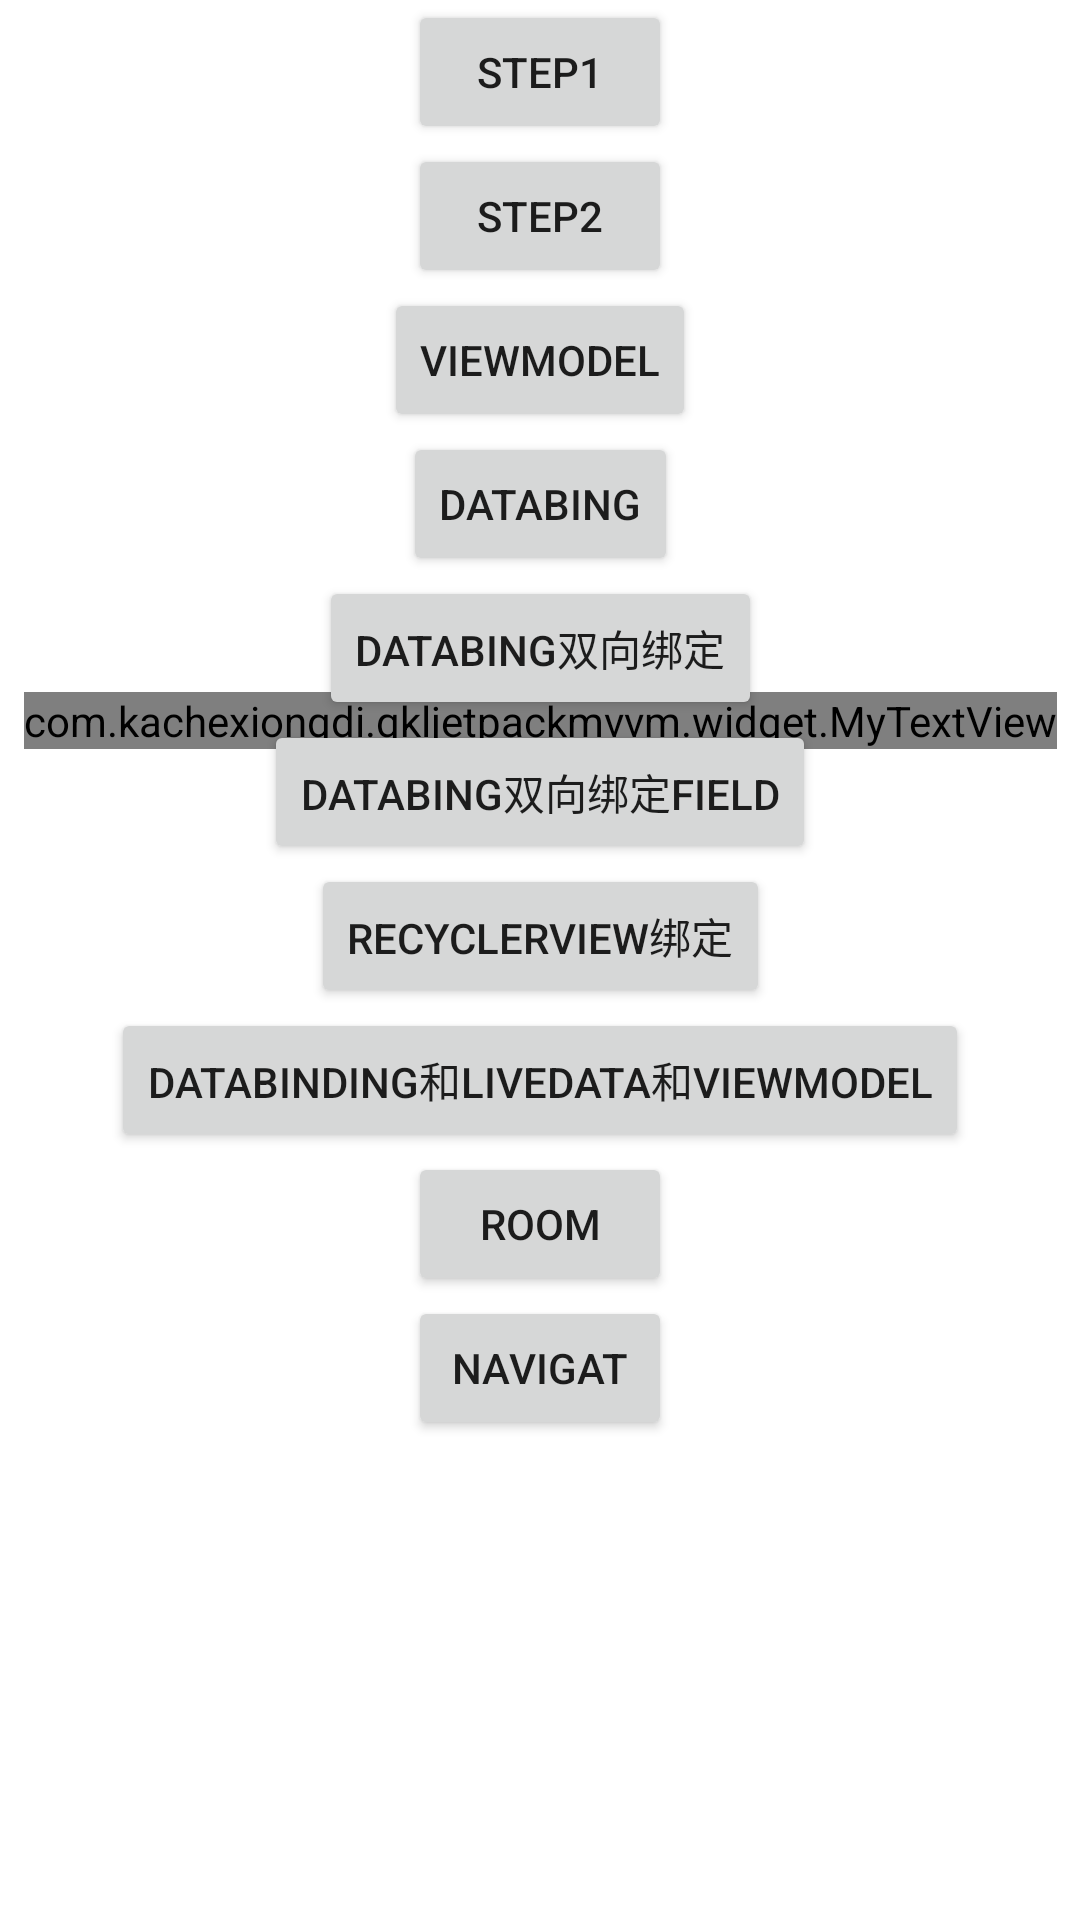

Android layout source for this screen:
<!-- AndroidManifest.xml: application theme Theme.QklJetpackMVVM -->
<!-- res/layout/activity_main.xml -->
<?xml version="1.0" encoding="utf-8"?>
<androidx.core.widget.NestedScrollView xmlns:android="http://schemas.android.com/apk/res/android"
    xmlns:app="http://schemas.android.com/apk/res-auto"
    xmlns:tools="http://schemas.android.com/tools"
    android:layout_width="match_parent"
    android:layout_height="match_parent"
    tools:context=".MainActivity">

    <androidx.constraintlayout.widget.ConstraintLayout xmlns:android="http://schemas.android.com/apk/res/android"
        xmlns:app="http://schemas.android.com/apk/res-auto"
        xmlns:tools="http://schemas.android.com/tools"
        android:layout_width="match_parent"
        android:layout_height="match_parent"
        tools:context=".MainActivity">

        <com.kachexiongdi.qkljetpackmvvm.widget.MyTextView
            android:id="@+id/my_text"
            android:layout_width="wrap_content"
            android:layout_height="wrap_content"
            android:text="Hello World!"
            app:layout_constraintBottom_toBottomOf="parent"
            app:layout_constraintLeft_toLeftOf="parent"
            app:layout_constraintRight_toRightOf="parent"
            app:layout_constraintTop_toTopOf="parent" />

        <Button
            android:id="@+id/button"
            android:layout_width="wrap_content"
            android:layout_height="wrap_content"
            android:onClick="startStep1"
            android:text="step1"
            app:layout_constraintLeft_toLeftOf="parent"
            app:layout_constraintRight_toRightOf="parent"
            app:layout_constraintTop_toTopOf="parent" />

        <Button
            android:id="@+id/button2"
            android:layout_width="wrap_content"
            android:layout_height="wrap_content"
            android:onClick="startStep2"
            android:text="step2"
            app:layout_constraintLeft_toLeftOf="parent"
            app:layout_constraintRight_toRightOf="parent"
            app:layout_constraintTop_toBottomOf="@+id/button" />

        <Button
            android:id="@+id/button3"
            android:layout_width="wrap_content"
            android:layout_height="wrap_content"
            android:onClick="startStep3"
            android:text="viewmodel"
            app:layout_constraintLeft_toLeftOf="parent"
            app:layout_constraintRight_toRightOf="parent"
            app:layout_constraintTop_toBottomOf="@+id/button2" />

        <Button
            android:id="@+id/button4"
            android:layout_width="wrap_content"
            android:layout_height="wrap_content"
            android:onClick="startStep4"
            android:text="databing"
            app:layout_constraintLeft_toLeftOf="parent"
            app:layout_constraintRight_toRightOf="parent"
            app:layout_constraintTop_toBottomOf="@+id/button3" />

        <Button
            android:id="@+id/button5"
            android:layout_width="wrap_content"
            android:layout_height="wrap_content"
            android:onClick="startStep5"
            android:text="databing双向绑定"
            app:layout_constraintLeft_toLeftOf="parent"
            app:layout_constraintRight_toRightOf="parent"
            app:layout_constraintTop_toBottomOf="@+id/button4" />

        <Button
            android:id="@+id/button6"
            android:layout_width="wrap_content"
            android:layout_height="wrap_content"
            android:onClick="startStep6"
            android:text="databing双向绑定Field"
            app:layout_constraintLeft_toLeftOf="parent"
            app:layout_constraintRight_toRightOf="parent"
            app:layout_constraintTop_toBottomOf="@+id/button5" />

        <Button
            android:id="@+id/button7"
            android:layout_width="wrap_content"
            android:layout_height="wrap_content"
            android:onClick="startStep7"
            android:text="recyclerView绑定"
            app:layout_constraintLeft_toLeftOf="parent"
            app:layout_constraintRight_toRightOf="parent"
            app:layout_constraintTop_toBottomOf="@+id/button6" />

        <Button
            android:id="@+id/button8"
            android:layout_width="wrap_content"
            android:layout_height="wrap_content"
            android:onClick="startStep8"
            android:text="databinding和livedata和viewmodel"
            app:layout_constraintLeft_toLeftOf="parent"
            app:layout_constraintRight_toRightOf="parent"
            app:layout_constraintTop_toBottomOf="@+id/button7" />

        <Button
            android:id="@+id/button9"
            android:layout_width="wrap_content"
            android:layout_height="wrap_content"
            android:onClick="startStep9"
            android:text="room"
            app:layout_constraintLeft_toLeftOf="parent"
            app:layout_constraintRight_toRightOf="parent"
            app:layout_constraintTop_toBottomOf="@+id/button8" />

        <Button
            android:id="@+id/button10"
            android:layout_width="wrap_content"
            android:layout_height="wrap_content"
            android:onClick="startStep10"
            android:text="navigat"
            app:layout_constraintLeft_toLeftOf="parent"
            app:layout_constraintRight_toRightOf="parent"
            app:layout_constraintTop_toBottomOf="@+id/button9" />

    </androidx.constraintlayout.widget.ConstraintLayout>

</androidx.core.widget.NestedScrollView>
<!-- resources referenced by this layout -->
<resources>
  <style name="Theme.QklJetpackMVVM" parent="Theme.MaterialComponents.DayNight.DarkActionBar">
          
          <item name="colorPrimary">@color/purple_500</item>
          <item name="colorPrimaryVariant">@color/purple_700</item>
          <item name="colorOnPrimary">@color/white</item>
          
          <item name="colorSecondary">@color/teal_200</item>
          <item name="colorSecondaryVariant">@color/teal_700</item>
          <item name="colorOnSecondary">@color/black</item>
          
          <item name="android:statusBarColor" tools:targetApi="l">?attr/colorPrimaryVariant</item>
          
      </style>
  <!-- not gathered from this repository: default colours our renderer supplied (Android Studio template values) -->
  <color name="purple_500">#FF6200EE</color>
  <color name="purple_700">#FF3700B3</color>
  <color name="teal_200">#FF03DAC5</color>
  <color name="teal_700">#FF018786</color>
  <color name="black">#FF000000</color>
  <color name="white">#FFFFFFFF</color>
</resources>
